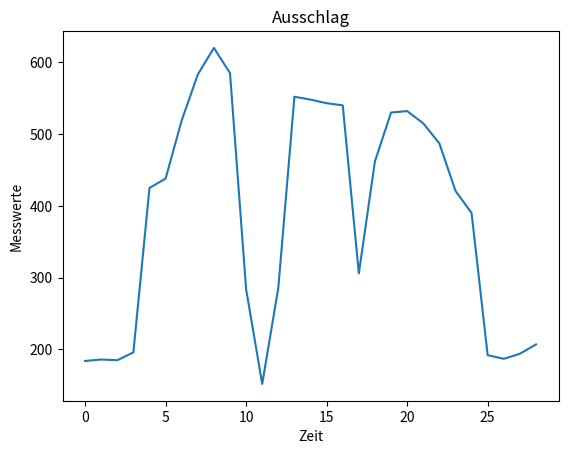

Generate this figure with matplotlib:
#!/usr/local/bin/python3
# -*- coding: utf-8 -*-
##############################################
#
# Name: UB7.1_matplotlib.py
#
# Author: Peter Christen / Digicomp
#
# Version: 1.0
#
# Date: 12.01.2016
#
# Purpose: Zeichnet eine Kurvengrafik mit matplotlib
#
##############################################

import matplotlib.pyplot as plt

# Variabeln
li = [
    184,
    186,
    185,
    196,
    425,
    438,
    519,
    583,
    620,
    585,
    284,
    152,
    286,
    552,
    548,
    543,
    540,
    306,
    462,
    530,
    532,
    515,
    487,
    421,
    390,
    192,
    187,
    194,
    207]

# Grafik erstellen
plt.plot(li)
plt.title('Ausschlag')
plt.ylabel('Messwerte')
plt.xlabel('Zeit')

# Grafik ausgeben
plt.show()
